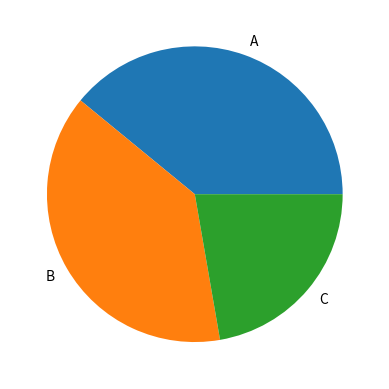

Here is the Python script that generated this plot:
import matplotlib.pyplot as plt
import random

def random_num():
    numero = random.randint(1, 100)
    return numero

def generate_pie_chart():
    labels = ['A', 'B', 'C']
    values = [random_num(), random_num(), random_num()]

    fig, ax = plt.subplots()
    ax.pie(values, labels=labels)
    plt.savefig('pie.png')
    plt.close()

if __name__ == '__main__':
    generate_pie_chart()
